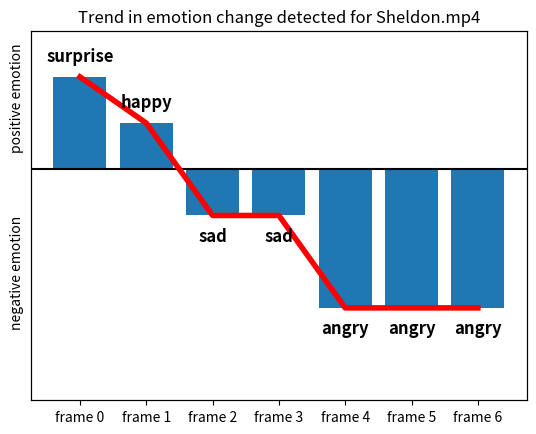

The matplotlib source for this figure:
import matplotlib.pyplot as plt
import numpy as np

label_to_number = {6: 20, 3: 10, 4: 0, 5: -10, 2: -20, 0: -30, 1: -40}
label_to_text = {0: 'angry', 1: 'disgust', 2: 'fear', 3: 'happy', 4: 'neutral', 5: 'sad', 6: 'surprise'}


def plot_trend(number_of_frames, emotion_labels, input_video_name="Sheldon.mp4", save_path="./"):
    """
    Displaying a trend plot to show detection result

    :param input_video_name: Name of the input video, used to set plot title
        :type input_video_name: str
    :param save_path: Path to save trend plot
        :type save_path: str
    :param number_of_frames: An integer indicating number of frames detected
        :type number_of_frames: int
    :param emotion_labels: A list of integer emotion labels corresponding to each frame
        :type emotion_labels: list
    :return:
    """
    assert number_of_frames == len(emotion_labels), "Number of frames should equal to number of emotion labels!"
    frame_numbers = np.arange(number_of_frames)
    x_labels = ["frame " + str(ind) for ind in frame_numbers]
    y_labels = [label_to_number[i] for i in emotion_labels]
    plt.yticks([])
    plt.ylim(-50, 30)
    plt.axhline(y=0, color='k')
    plt.bar(x_labels, y_labels)

    axes2 = plt.twinx()
    axes2.plot(x_labels, y_labels, color='red', lw=4)
    axes2.set_ylim(-50, 30)
    axes2.set_yticks([])

    for index, value in enumerate(emotion_labels):
        if y_labels[index] > 0:
            position = "bottom"
            offset = 2.5
        else:
            position = "top"
            offset = -2.5

        plt.text(index, y_labels[index] + offset, label_to_text[value],
                 ha='center', va=position, fontsize='large', weight='bold')

    plt.annotate("negative emotion", xy=(0, 0.2), xytext=(-10, 0), rotation=90,
                 xycoords="axes fraction", textcoords="offset points", ha="center")
    plt.annotate("positive emotion", xy=(0, 0.68), xytext=(-10, 0), rotation=90,
                 xycoords="axes fraction", textcoords="offset points", ha="center")

    if input_video_name:
        plt.title("Trend in emotion change detected for " + input_video_name)
    plt.savefig(save_path + "detection_result.jpg", format='jpg', dpi=400)
    plt.show()
    plt.close()


if __name__ == "__main__":
    plot_trend(7, [6, 3, 5, 5, 0, 0, 0])
